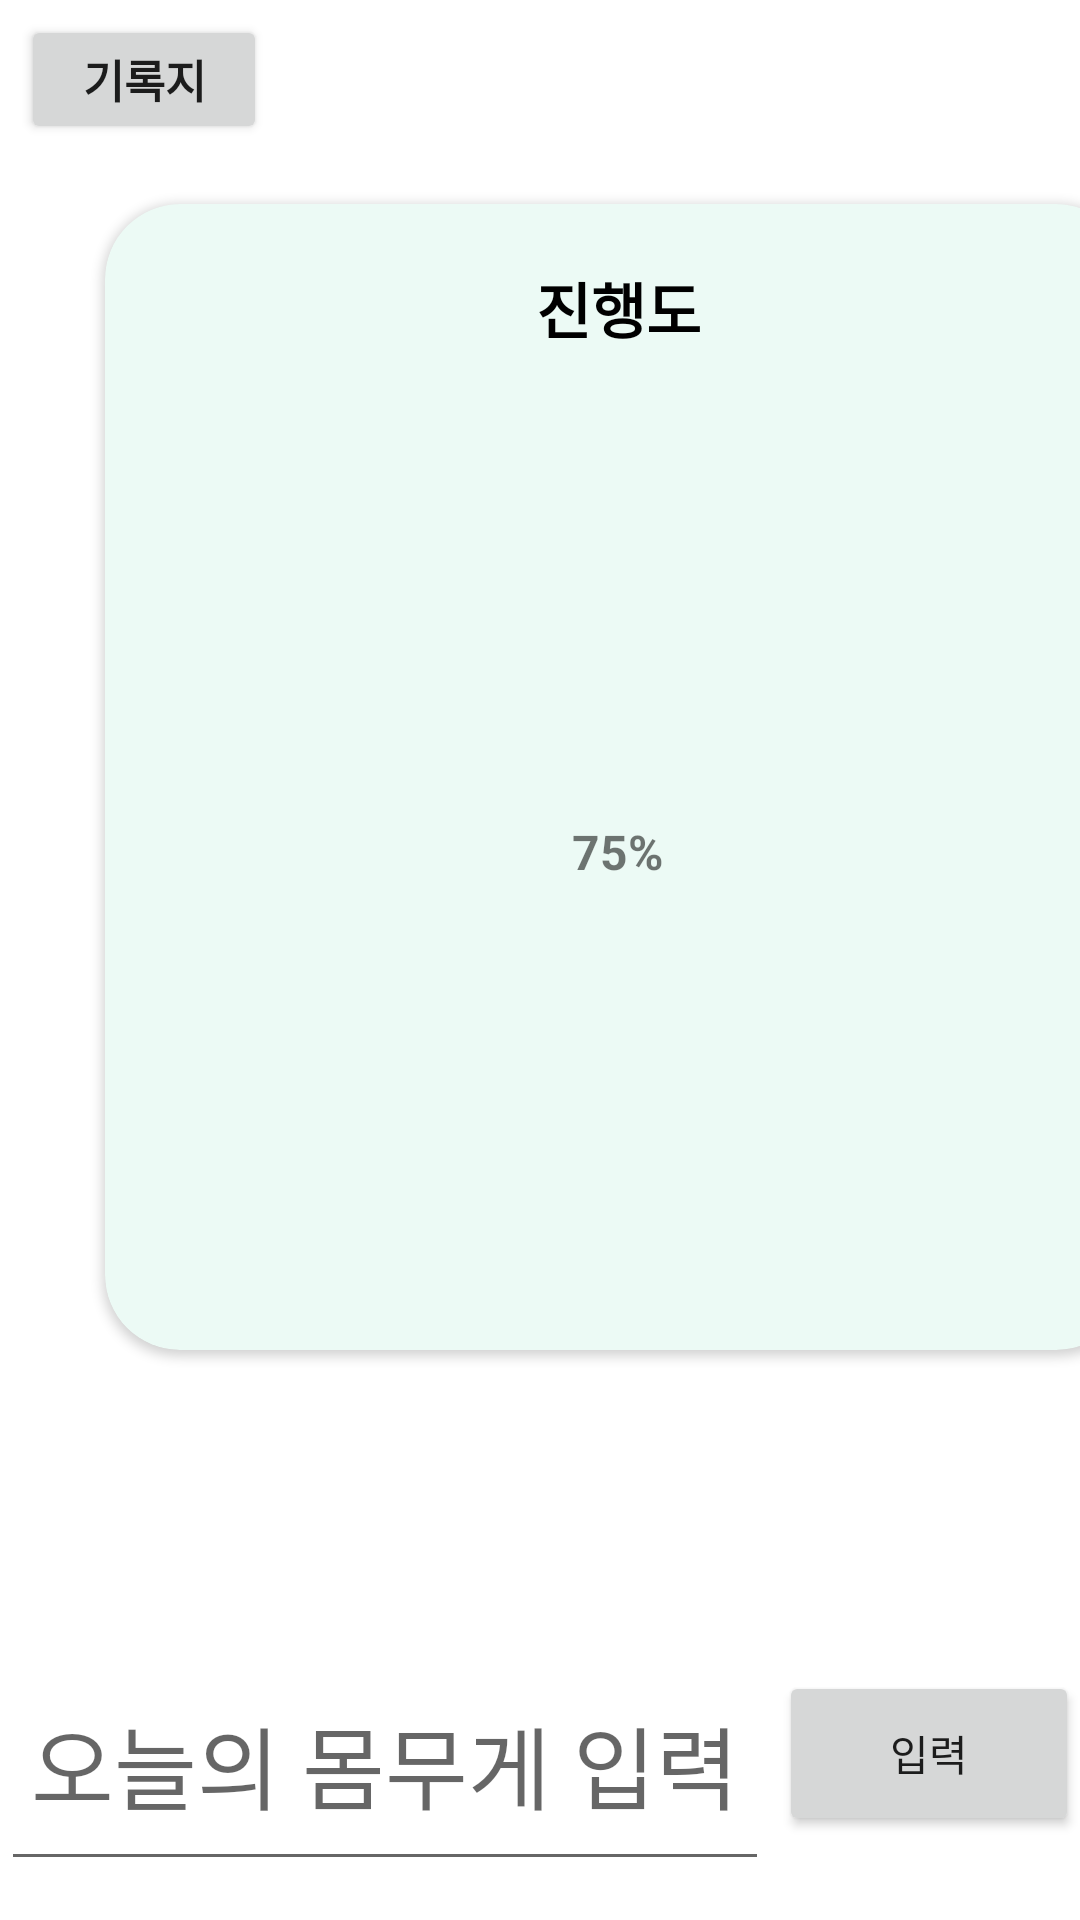

Android layout source for this screen:
<!-- AndroidManifest.xml: application theme Theme.IntentEx -->
<!-- res/layout/activity_sub2.xml -->
<LinearLayout xmlns:android="http://schemas.android.com/apk/res/android" xmlns:app="http://schemas.android.com/apk/res-auto" xmlns:tools="http://schemas.android.com/tools" android:layout_width="match_parent" android:layout_height="match_parent" android:orientation="vertical">
    <Button android:id="@+id/eventbtn1" android:layout_width="82dp" android:layout_height="43dp" android:layout_marginTop="5dp" android:layout_marginStart="7dp" android:gravity="center" android:text="기록지" android:textSize="15dp" android:textStyle="bold"/>
    <androidx.cardview.widget.CardView android:layout_width="342dp" android:layout_height="382dp" android:layout_marginStart="35dp" android:layout_marginTop="20dp" android:layout_marginRight="20dp" android:layout_marginEnd="20dp" android:backgroundTint="#ECFAF5" app:cardCornerRadius="25dp" app:cardElevation="2dp">
        <TextView android:layout_width="140dp" android:layout_height="26dp" android:layout_gravity="center_horizontal" android:layout_marginTop="20dp" android:gravity="center_horizontal" android:text="진행도" android:textColor="@color/black" android:textSize="20dp" android:textStyle="bold"/>
        <TextView android:id="@+id/txtper" android:layout_width="wrap_content" android:layout_height="wrap_content" android:layout_gravity="center_horizontal" android:layout_marginTop="205dp" android:text="75%" android:textSize="16dp" android:textStyle="bold"/>
        <ProgressBar android:id="@+id/Prog" style="@style/Widget.AppCompat.ProgressBar.Horizontal" android:layout_width="230dp" android:layout_height="230dp" android:layout_gravity="center_horizontal" android:layout_marginTop="100dp" android:layout_marginStart="5dp" android:layout_marginEnd="5dp" android:indeterminateOnly="false" android:progress="75" android:progressBackgroundTint="#FBE7C6" android:progressDrawable="@drawable/circle" android:progressTint="#edbf41" tools:progress="75"> </ProgressBar>
    </androidx.cardview.widget.CardView>
    <androidx.constraintlayout.widget.ConstraintLayout android:layout_width="match_parent" android:layout_height="match_parent" tools:context=".MainActivity" tools:layout_editor_absoluteY="229dp">
        <Button android:id="@+id/btn" android:layout_width="100dp" android:layout_height="55dp" android:layout_marginBottom="28dp" android:onClick="button_click" android:text="입력" app:layout_constraintBottom_toBottomOf="parent" app:layout_constraintEnd_toEndOf="parent" app:layout_constraintStart_toEndOf="@+id/pt"/>
        <EditText android:id="@+id/pt" android:layout_width="256dp" android:layout_height="81dp" android:layout_marginEnd="3dp" android:layout_marginBottom="13dp" android:gravity="center" android:hint="오늘의 몸무게 입력" android:inputType="number" android:textSize="30dp" app:layout_constraintBottom_toBottomOf="parent" app:layout_constraintEnd_toStartOf="@+id/btn" app:layout_constraintStart_toStartOf="parent" tools:ignore="MissingConstraints"/>
    </androidx.constraintlayout.widget.ConstraintLayout>
</LinearLayout>
<!-- resources referenced by this layout -->
<resources>
  <style name="Theme.IntentEx" parent="Theme.MaterialComponents.DayNight.DarkActionBar">
          
          <item name="colorPrimary">@color/purple_500</item>
          <item name="colorPrimaryVariant">@color/purple_700</item>
          <item name="colorOnPrimary">@color/white</item>
          
          <item name="colorSecondary">@color/teal_200</item>
          <item name="colorSecondaryVariant">@color/teal_700</item>
          <item name="colorOnSecondary">@color/black</item>
          
          <item name="android:statusBarColor">?attr/colorPrimaryVariant</item>
          
      </style>
  <!-- not gathered from this repository: default colours our renderer supplied (Android Studio template values) -->
  <color name="purple_500">#FF6200EE</color>
  <color name="purple_700">#FF3700B3</color>
  <color name="teal_200">#FF03DAC5</color>
  <color name="teal_700">#FF018786</color>
  <color name="black">#FF000000</color>
  <color name="white">#FFFFFFFF</color>
</resources>
